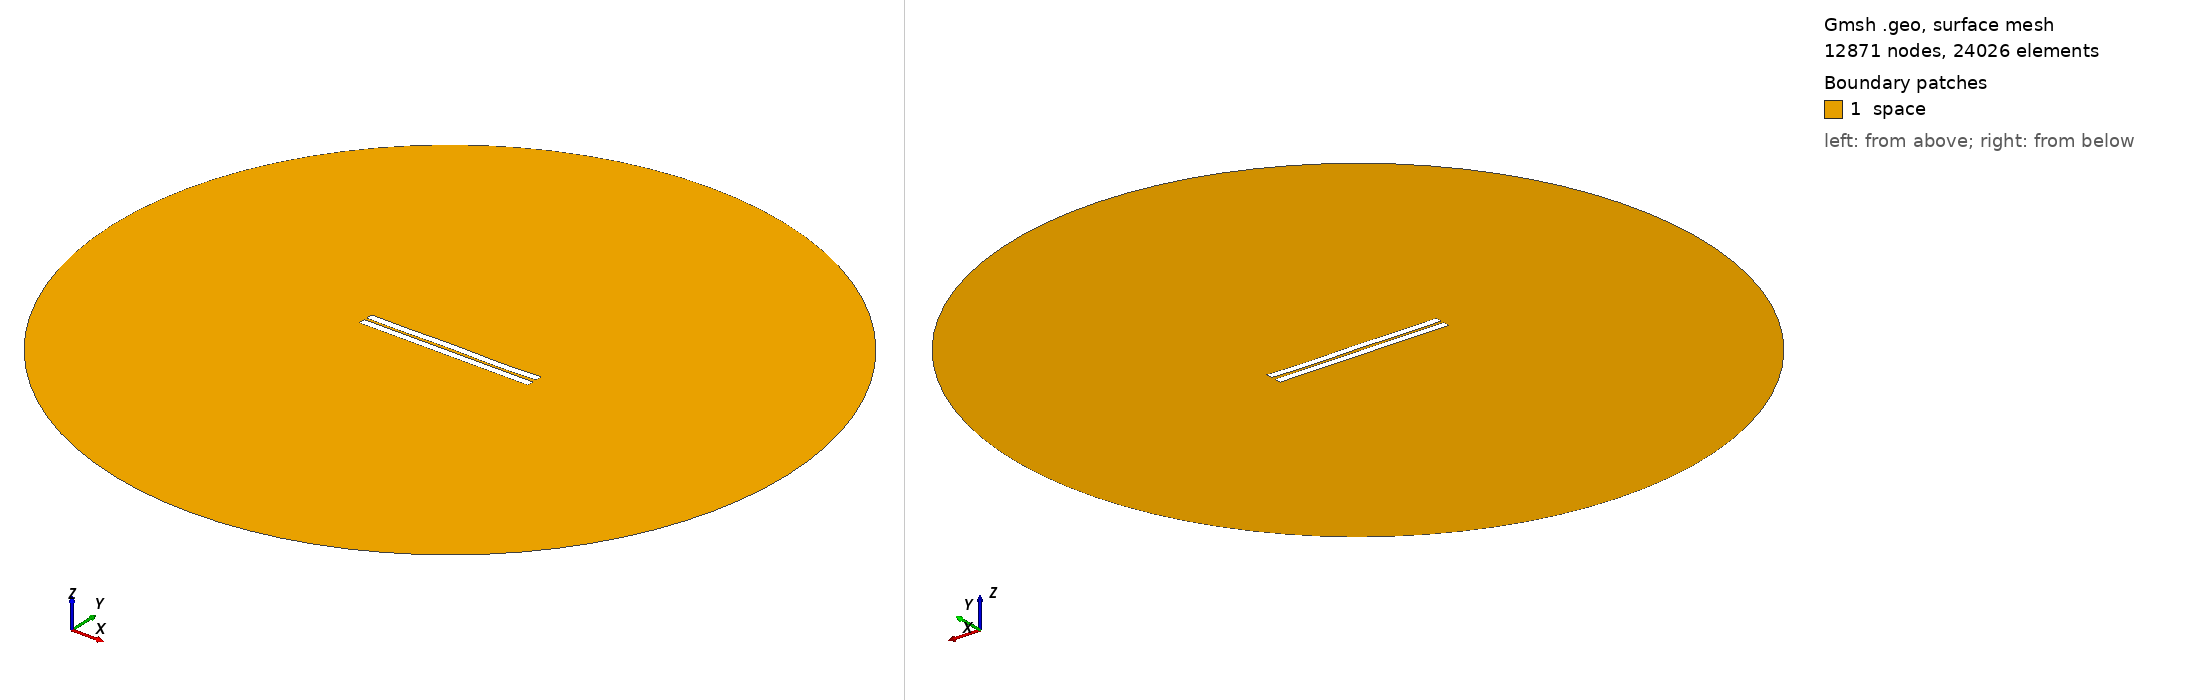

Gmsh geometry script, surface-meshed: 12871 nodes, 24026 surface elements. Boundary patches (legend numbers): 1 space. Left view from above one corner, right view from below the opposite corner. Legend entries are the model's physical surfaces. The drawing asked Gmsh for element sizes between 1% and 20% of the model's largest extent; the script's own settings can give other sizes.

=== 441.geo (drawn) ===
//---------------------------------------
// Geometry kernel
//---------------------------------------

SetFactory("OpenCASCADE");



//---------------------------------------
// Parameters of the geometry
//---------------------------------------

// Overetch of the upper plate
overetch = 0.0;

// Distance between the plates
distance = 1.5;

// Discretization over the x axis (for the deformation)
nx = 50; 

// Length of the plate
L = 100 - overetch; 

// Number of modes
n = 4; 

// 1st mode coefficient
coeff(1) = 0.07499999999999998;
beta(1) = 0.596864 * 3.1415926535 / L;

// 2nd mode coefficient
coeff(2) = 0.0;
beta(2) = 1.49418 * 3.1415926535 / L;

// 3rd mode coefficient
coeff(3) = 0.07499999999999998;
beta(3) = 2.50025 * 3.1415926535 / L;

// 4th mode coefficient
coeff(4) = -0.15;
beta(4) = 3.49999 * 3.1415926535 / L;



//---------------------------------------
// Upper plate (deformed rectangle)
//---------------------------------------

// Coordiantes of the upper plate
xmin = -50;
xmax = 50 - overetch;

// Height of the upper plate
yheight = 4 - 2 * overetch;

// Indexes of the points
UpperID[] = {};
LowerID[] = {};
LeftID[] = {};
RightID[] = {};

// Point index
p = 1;

// Horizontal edges
For i In {1:nx}
    x = xmin + (i-1)*(xmax - xmin)/(nx-1);

    y_bottom = distance / 2 + overetch;
    For j In {1:n}
        C = (Cosh(beta(j)*L) + Cos(beta(j)*L)) / (Sinh(beta(j)*L) + Sin(beta(j)*L));
        y_bottom  = y_bottom + coeff(j) * (Cosh(beta(j)*(x+50)) - Cos(beta(j)*(x+50)) - C * (Sinh(beta(j)*(x+50)) - Sin(beta(j)*(x+50))));
    EndFor

    y_top = y_bottom + yheight;

    Point(p) = {x, y_top, 0, 1.0};
    UpperID[i] = p;
    p = p + 1;

    Point(p) = {x, y_bottom, 0, 1.0};
    LowerID[i] = p;
    p = p + 1;
EndFor

// Create point lists
UpperPts[] = {}; LowerPts[] = {};
For i In {1:nx}
  UpperPts[] += {UpperID[i]};
  LowerPts[] += {LowerID[i]};
EndFor

// Build splines
Spline(1) = {UpperPts[]};
Spline(2) = {LowerPts[]};
Line(3) = {LowerPts[nx-1], UpperPts[nx-1]};
Line(4) = {LowerPts[0], UpperPts[0]};

// Build the plane surface
Curve Loop(1) = {2, 3, -1, -4};
Plane Surface(1) = {1};



//---------------------------------------
// Lower plate (rectangle)
//---------------------------------------

// Vertices
Point(1001) = {-50, -1, 0, 1.0};
Point(1002) = { 50, -1, 0, 1.0};
Point(1003) = { 50,  -5, 0, 1.0};
Point(1004) = {-50,  -5, 0, 1.0};

// Edges
Line(5) = {1001, 1002};
Line(6) = {1002, 1003};
Line(7) = {1003, 1004};
Line(8) = {1004, 1001};

// Plane surface
Line Loop(2) = {5, 6, 7, 8};
Plane Surface(2) = {2}; 



//---------------------------------------
// Outer (fictious) boundary
//---------------------------------------

// Points
Point(1005) = {0, 0, 0};       // Center
Point(1006) = {200, 0, 0};     // Start point
Point(1007) = {0, 200, 0};     // 90 degrees
Point(1008) = {-200, 0, 0};    // 180 degrees
Point(1009) = {0, -200, 0};    // 270 degrees

// Circle arcs (each needs start, center, end)
Circle(9) = {1006, 1005, 1007};
Circle(10) = {1007, 1005, 1008};
Circle(11) = {1008, 1005, 1009};
Circle(12) = {1009, 1005, 1006};

// Plane surface for the entire domain
Curve Loop(3) = {9, 10, 11, 12};
Surface(3) = {3};

// Subtract the plates from the whole domain to obtain the actual domain where we want to solve the equations
BooleanDifference{ Surface{3}; Delete; }{ Surface{1}; Surface{2}; Delete; }




//---------------------------------------
// Transfinite Lines/Curves
//---------------------------------------

// Set the number of points on the boundaries
r = 7;

// Plates
Transfinite Curve {1, 2} = 50*r Using Progression 1;
Transfinite Curve {3, 4} = 2*r Using Progression 1;
Transfinite Line {5, 7} = 50*r Using Progression 1;
Transfinite Line {6, 8} = 2*r Using Progression 1;

// Outer boundary
Transfinite Line {9, 10, 11, 12} = 20 Using Progression 1;



//---------------------------------------
// Physical groups
//---------------------------------------                

// Physical curves (boundaries)
Physical Line("force_segment", 10) = {2};
Physical Line("upper_plate", 11) = {1, 3, 4};
Physical Line("lower_plate", 12) = {5, 6, 7, 8};
Physical Line("boundary", 20) = {9, 10, 11, 12};

// Physical Surfaces
Physical Surface("space", 30) = {3};



//---------------------------------------
// 6. Generate the Mesh
//---------------------------------------

// 2D mesh generation
Mesh 2;
